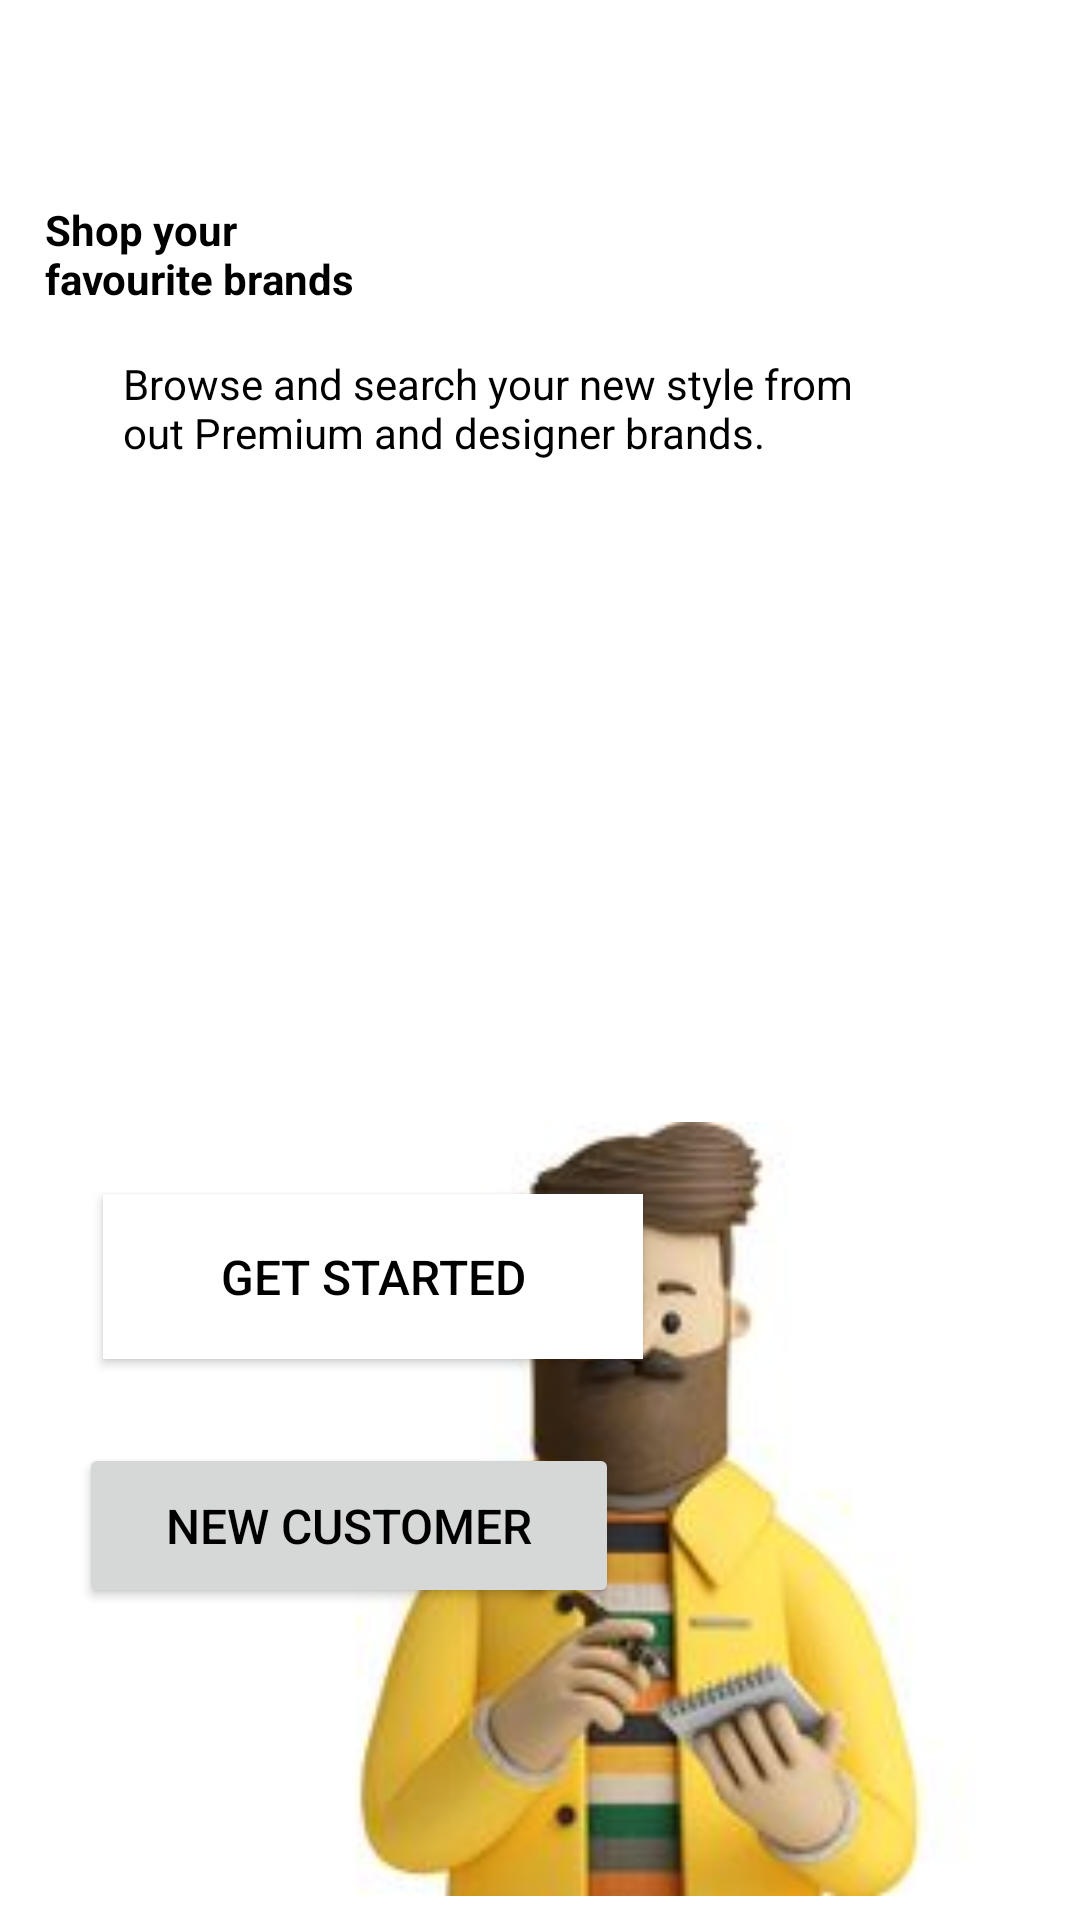

Here is an Android app screen rendered from its layout file. Give the layout XML and the strings, colors and styles it references.
<!-- AndroidManifest.xml: application theme Theme.Exam_karen_final -->
<!-- res/layout/activity_menu.xml -->
<?xml version="1.0" encoding="utf-8"?>
<androidx.constraintlayout.widget.ConstraintLayout xmlns:android="http://schemas.android.com/apk/res/android"
    xmlns:app="http://schemas.android.com/apk/res-auto"
    xmlns:tools="http://schemas.android.com/tools"
    android:layout_width="match_parent"
    android:layout_height="match_parent"
    android:gravity="center"
    tools:context=".MenuActivity">

    <Button
        android:id="@+id/new_customer"
        android:layout_width="180dp"
        android:layout_height="55dp"
        android:layout_marginBottom="104dp"
        android:text="New Customer"
        android:textColor="@color/black"
        android:textSize="16sp"
        app:layout_constraintBottom_toBottomOf="parent"
        app:layout_constraintEnd_toEndOf="parent"
        app:layout_constraintHorizontal_bias="0.147"
        app:layout_constraintStart_toStartOf="parent" />

    <Button
        android:id="@+id/get_started"
        android:layout_width="180dp"
        android:layout_height="55dp"
        android:layout_marginBottom="28dp"
        android:background="@color/white"
        android:text="Get Started"
        android:textColor="@color/black"
        android:textSize="16sp"
        app:layout_constraintBottom_toTopOf="@+id/new_customer"
        app:layout_constraintEnd_toEndOf="parent"
        app:layout_constraintHorizontal_bias="0.19"
        app:layout_constraintStart_toStartOf="parent" />

    <ImageView
        android:id="@+id/imageView5"
        android:layout_width="302dp"
        android:layout_height="274dp"
        android:layout_marginTop="415dp"
        app:layout_constraintBottom_toBottomOf="parent"
        app:layout_constraintEnd_toEndOf="parent"
        app:layout_constraintHorizontal_bias="0.99"
        app:layout_constraintStart_toStartOf="parent"
        app:layout_constraintTop_toTopOf="parent"
        app:layout_constraintVertical_bias="1.0"
        app:srcCompat="@drawable/image_menu" />

    <TextView
        android:id="@+id/textView4"
        android:layout_width="wrap_content"
        android:layout_height="wrap_content"
        android:layout_marginStart="63dp"
        android:textColor="@color/black"
        android:textStyle="bold"
        android:layout_marginTop="67dp"
        android:layout_marginEnd="290dp"
        android:text="@string/menu_text_01"
        app:layout_constraintEnd_toEndOf="parent"
        app:layout_constraintStart_toStartOf="parent"
        app:layout_constraintTop_toTopOf="parent" />

    <TextView
        android:id="@+id/textView5"
        android:layout_width="wrap_content"
        android:layout_height="wrap_content"
        android:layout_marginStart="41dp"
        android:textColor="@color/black"
        android:layout_marginTop="16dp"
        android:layout_marginEnd="100dp"
        android:text="@string/menu_text_02"
        app:layout_constraintEnd_toEndOf="parent"
        app:layout_constraintHorizontal_bias="0.0"
        app:layout_constraintStart_toStartOf="parent"
        app:layout_constraintTop_toBottomOf="@+id/textView4" />


</androidx.constraintlayout.widget.ConstraintLayout>
<!-- resources referenced by this layout -->
<resources>
  <color name="black">#FF000000</color>
  <color name="white">#FFFFFFFF</color>
  <!-- drawable image_menu: jpg bitmap (drawable, 6362 bytes) -->
  <string name="menu_text_01">Shop your \nfavourite brands</string>
  <string name="menu_text_02">Browse and search your new style from \nout Premium and designer brands.</string>
  <style name="Theme.Exam_karen_final" parent="Theme.MaterialComponents.DayNight.NoActionBar">
          
          <item name="colorPrimary">@color/purple_700</item>
          <item name="colorPrimaryVariant">@color/white</item>
          <item name="colorOnPrimary">@color/white</item>
          
          <item name="colorSecondary">@color/teal_200</item>
          <item name="colorSecondaryVariant">@color/teal_700</item>
          <item name="colorOnSecondary">@color/black</item>
          
          <item name="android:statusBarColor" tools:targetApi="l">?attr/colorPrimaryVariant</item>
          
      </style>
  <color name="purple_700">#FFFFFFFF</color>
  <color name="teal_200">#FF03DAC5</color>
  <color name="teal_700">#FF018786</color>
</resources>
